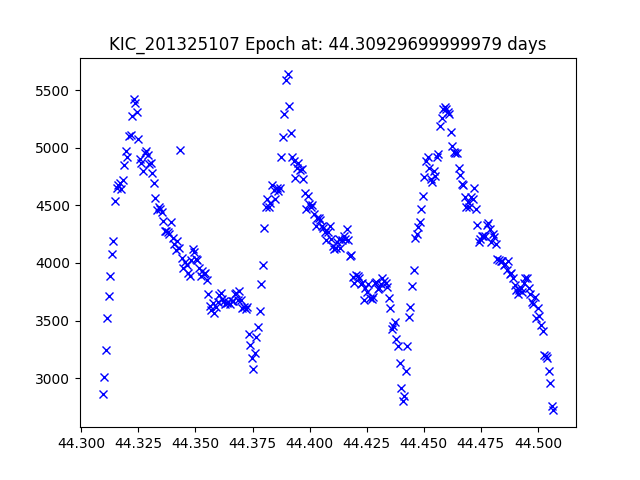

Values plotted in this chart, from the file beside it:
JDtimes, observed fluxes, observed uncertainties
44.31, 2864, 16.45
44.31, 3009, 16.39
44.31, 3246, 16.31
44.31, 3521, 16.22
44.31, 3710, 16.17
44.31, 3886, 16.12
44.31, 4074, 16.06
44.31, 4188, 16.03
44.31, 4541, 15.95
44.32, 4652, 15.92
44.32, 4675, 15.91
44.32, 4692, 15.91
44.32, 4642, 15.92
44.32, 4724, 15.9
44.32, 4854, 15.87
44.32, 4970, 15.85
44.32, 4918, 15.86
44.32, 5104, 15.82
44.32, 5109, 15.82
44.32, 5280, 15.78
44.32, 5426, 15.75
44.32, 5393, 15.76
44.32, 5307, 15.78
44.32, 5081, 15.82
44.33, 4900, 15.86
44.33, 4869, 15.87
44.33, 4797, 15.89
44.33, 4956, 15.85
44.33, 4971, 15.85
44.33, 4942, 15.85
44.33, 4856, 15.87
44.33, 4865, 15.87
44.33, 4781, 15.89
44.33, 4693, 15.91
44.33, 4568, 15.94
44.33, 4459, 15.97
44.33, 4489, 15.96
44.33, 4472, 15.96
44.34, 4444, 15.97
44.34, 4368, 15.99
44.34, 4279, 16.01
44.34, 4275, 16.01
44.34, 4266, 16.01
44.34, 4256, 16.02
44.34, 4359, 15.99
44.34, 4219, 16.03
44.34, 4163, 16.04
44.34, 4116, 16.05
44.34, 4189, 16.03
44.34, 4130, 16.05
44.34, 4985, 15.84
44.34, 4042, 16.07
44.34, 3960, 16.09
44.35, 4005, 16.08
44.35, 3982, 16.09
44.35, 3912, 16.11
44.35, 3883, 16.12
44.35, 4026, 16.08
44.35, 4125, 16.05
44.35, 4096, 16.06
... 231 more rows
